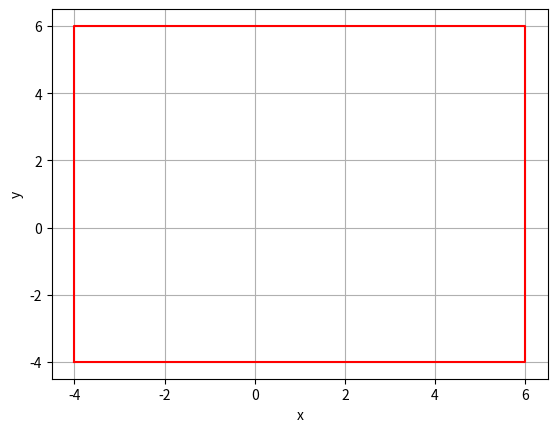
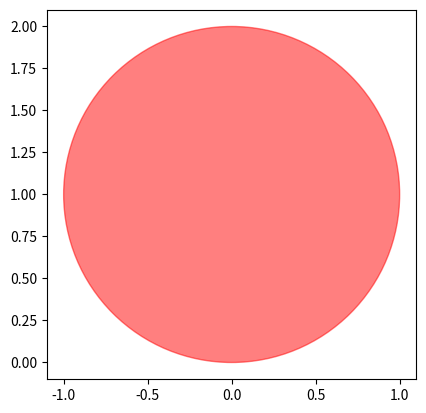
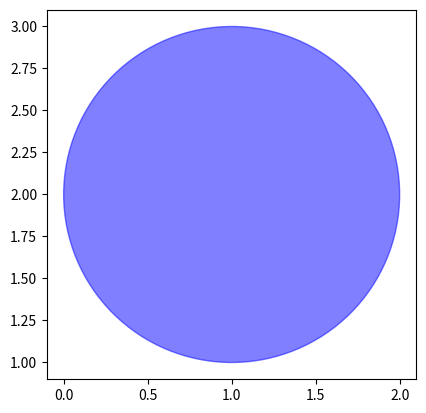

The matplotlib source for these figures, in order:
from __future__ import annotations
import matplotlib.pyplot as plt
import math

class Shape:
    def __init__(self, x_cen: float, y_cen: float) -> None:
        self.x_cen = x_cen
        self.y_cen = y_cen

    @property
    def x_cen(self):
        return self._x_cen

    @property
    def y_cen(self):
        return self._y_cen

    @x_cen.setter
    def x_cen(self, value: float):
        if not isinstance(value, (float, int)):
            raise TypeError(f"Must be a float or inte, not {type(value)}")
        self._x_cen = value

    @y_cen.setter
    def y_cen(self, value: float):
        if not isinstance(value, (float, int)):
            raise TypeError(f"Must be a float or inte, not {type(value)}")
        self._y_cen = value

    def __lt__(self, other: Shape) -> bool:
        if self.area < other.area:
            return True
        else:
            return False

    def __le__(self, other: Shape) -> bool:
        if self.area <= other.area:
            return True
        else:
            return False

    def __gt__(self, other: Shape) -> bool:
        if self.area > other.area:
            return True
        else:
            return False

    def __ge__(self, other: Shape) -> bool:
        if self.area >= other.area:
            return True
        else:
            return False

    def translate(self, x: float, y: float):
        if not isinstance(x, (float, int)) or not isinstance(y, (float, int)):
            raise TypeError("Must be an int or float")
        self.x_cen += x
        self.y_cen += y


class Rect(Shape):
    def __init__(self, x_cen: float, y_cen: float, width: float, height: float) -> None:
        super().__init__(x_cen, y_cen)
        self.width = width
        self.height = height
        self.x_0 = self.x_cen - self.width/2
        self.x_1 = self.x_cen + self.width/2
        self.y_0 = self.y_cen - self.height/2
        self.y_1 = self.y_cen + self.height/2

    @property
    def width(self):
        return self._width

    @width.setter
    def width(self, value: float):
        if not isinstance(value, (float, int)):
            raise TypeError("Must be int or float")
        if value <= 0:
            raise ValueError("Must be positive")
        self._width = value

    @property
    def height(self):
        return self._height

    @height.setter
    def height(self, value: float):
        if not isinstance(value, (float, int)):
            raise TypeError("Must be int or float")
        if value <= 0:
            raise ValueError("Must be positive")
        self._height = value

    @property
    def area(self):
        return self.height*self.width
    
    @property
    def circ(self):
        return self.height*2+self.width*2

    def __eq__(self, other: Rect):
        """Checks if two rectangles have the same measuements. Position is disregarded"""
        if self.width == other.width and self.height == other.height:
            return True
        else:
            return False
    
    def is_inside(self, x: float, y: float) -> bool:
        if self.x_0 <= x <= self.x_1 and self.y_0 <= y <= self.y_1:
            return True
        else:
            return False
    
    def is_square(self):
        if self.width == self.height:
            return True
        else:
            return False

    def plot(self):
        xs =[
            self.x_0,
            self.x_1,
            self.x_1,
            self.x_0,
            self.x_0,
        ]
        ys = [
            self.y_0,
            self.y_0,
            self.y_1,
            self.y_1,
            self.y_0,
        ]
        fig, ax = plt.subplots()
        ax.grid(True)
        ax.plot(xs, ys, color="red")
        ax.set(xlabel = "x", ylabel = "y")
        plt.show()

        
    def __repr__(self):
        return f"{self.width=}, {self.height=}, position: ({self.x_cen}, {self.y_cen})"

    def __str__(self):
        return f"{self.width=}, {self.height=}, position: ({self.x_cen}, {self.y_cen})"

 
class Circle(Shape):
    def __init__(self, x_cen: float, y_cen: float, radius: float) -> None:
        super().__init__(x_cen, y_cen)
        self.radius = radius

    @property
    def radius(self):
        return self._radius

    @radius.setter
    def radius(self, value: float):
        if not isinstance(value, (float, int)):
            raise TypeError("Must be int or float")
        self._radius = value

    @property
    def area(self):
        return math.pi*self.radius**2

    @property
    def circ(self):
        return math.pi*self.radius*2

    def __eq__(self, other: Circle):
        if self.radius == other.radius:
            return True
        else:
            return False

    def is_inside(self, x: float, y: float):
        if math.sqrt((x-self.x_cen)**2 + (y-self.y_cen)**2) <= self.radius:
            return True
        else:
            return False

    def is_unit_circle(self):
        if self.radius == 1 and self.x_cen == 0 and self.y_cen == 0:
            return True
        else:
            return False

    def plot(self, color = "r"):
        fig, ax = plt.subplots()
        circle1 = plt.Circle((self.x_cen, self.y_cen), self.radius, color = color, alpha = 0.5)
        ax.add_patch(circle1)
        ax.autoscale()
        ax.set_aspect(1)
        plt.show()

class Body:
    def __init__(self, x_cen: float, y_cen: float, z_cen: float) -> None:
        self.x_cen = x_cen
        self.y_cen = y_cen
        self.z_cen = z_cen

    @property
    def x_cen(self):
        return self._x_cen

    @property
    def y_cen(self):
        return self._y_cen

    @property
    def z_cen(self):
        return self._z_cen

    @x_cen.setter
    def x_cen(self, value: float):
        if not isinstance(value, (float, int)):
            raise TypeError(f"Must be a float or inte, not {type(value)}")
        self._x_cen = value

    @y_cen.setter
    def y_cen(self, value: float):
        if not isinstance(value, (float, int)):
            raise TypeError(f"Must be a float or inte, not {type(value)}")
        self._y_cen = value

    @z_cen.setter
    def z_cen(self, value: float):
        if not isinstance(value, (float, int)):
            raise TypeError(f"Must be a float or inte, not {type(value)}")
        self._z_cen = value

    def __lt__(self, other: Body) -> bool:
        if self.volume < other.volue:
            return True
        else:
            return False

    def __le__(self, other: Body) -> bool:
        if self.volume <= other.volume:
            return True
        else:
            return False

    def __gt__(self, other: Body) -> bool:
        if self.volume > other.volume:
            return True
        else:
            return False

    def __ge__(self, other: Body) -> bool:
        if self.volume >= other.volume:
            return True
        else:
            return False

class Cube(Body):
    def __init__(self, x_cen: float, y_cen: float, z_cen: float, side: float) -> None:
        super().__init__(x_cen, y_cen, z_cen)
        self.side = side

        @property
        def side(self):
            return self._side

        @side.setter
        def side(self, value):
            if not isinstance(value, (int, float)):
                raise TypeError("Must be int or float")
            elif value <= 0:
                raise ValueError("Must be positive")
            else:
                self._side = value


        









if __name__ == "__main__":
    a = Rect(1, 1, 10, 10)
    a.plot()
    b = Circle(0, 1, 1)
    b.plot()
    c = Circle(1, 2, 1)
    c.plot("b")

"""
TODO
- Fixa så att saker plottas i samma bild
- Gör Kubklass
- Gör sphereklass

"""